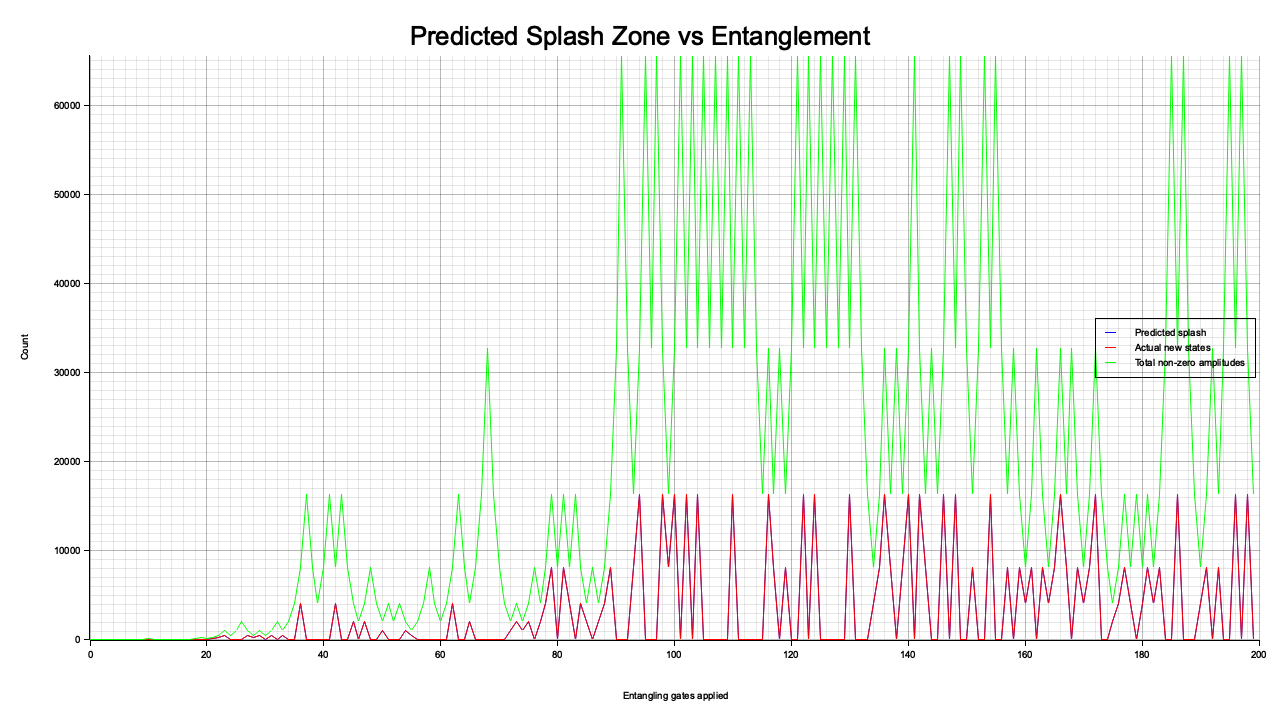

The file beside this chart, header and first rows:
step, predicted, actual_new, total_non_zero
0, 0, 0, 2
1, 0, 0, 1
2, 0, 0, 2
3, 0, 0, 4
4, 0, 0, 8
5, 0, 0, 16
6, 0, 0, 32
7, 0, 0, 16
8, 0, 0, 32
9, 0, 0, 64
10, 64, 64, 128
11, 0, 0, 64
12, 0, 0, 32
13, 0, 0, 64
14, 16, 16, 32
15, 0, 0, 16
16, 0, 0, 32
17, 0, 0, 64
18, 64, 64, 128
19, 0, 0, 256
20, 64, 64, 128
21, 128, 128, 256
22, 256, 256, 512
23, 512, 512, 1024
24, 0, 0, 512
25, 0, 0, 1024
26, 0, 0, 2048
27, 512, 512, 1024
28, 256, 256, 512
29, 512, 512, 1024
30, 0, 0, 512
31, 512, 512, 1024
32, 0, 0, 2048
33, 512, 512, 1024
34, 0, 0, 2048
35, 0, 0, 4096
36, 4096, 4096, 8192
37, 0, 0, 16384
38, 0, 0, 8192
39, 0, 0, 4096
40, 0, 0, 8192
41, 0, 0, 16384
42, 4096, 4096, 8192
43, 0, 0, 16384
44, 0, 0, 8192
45, 2048, 2048, 4096
46, 0, 0, 2048
47, 2048, 2048, 4096
48, 0, 0, 8192
49, 0, 0, 4096
50, 1024, 1024, 2048
51, 0, 0, 4096
52, 0, 0, 2048
53, 0, 0, 4096
54, 1024, 1024, 2048
55, 512, 512, 1024
56, 0, 0, 2048
57, 0, 0, 4096
58, 0, 0, 8192
59, 0, 0, 4096
... 140 more rows
